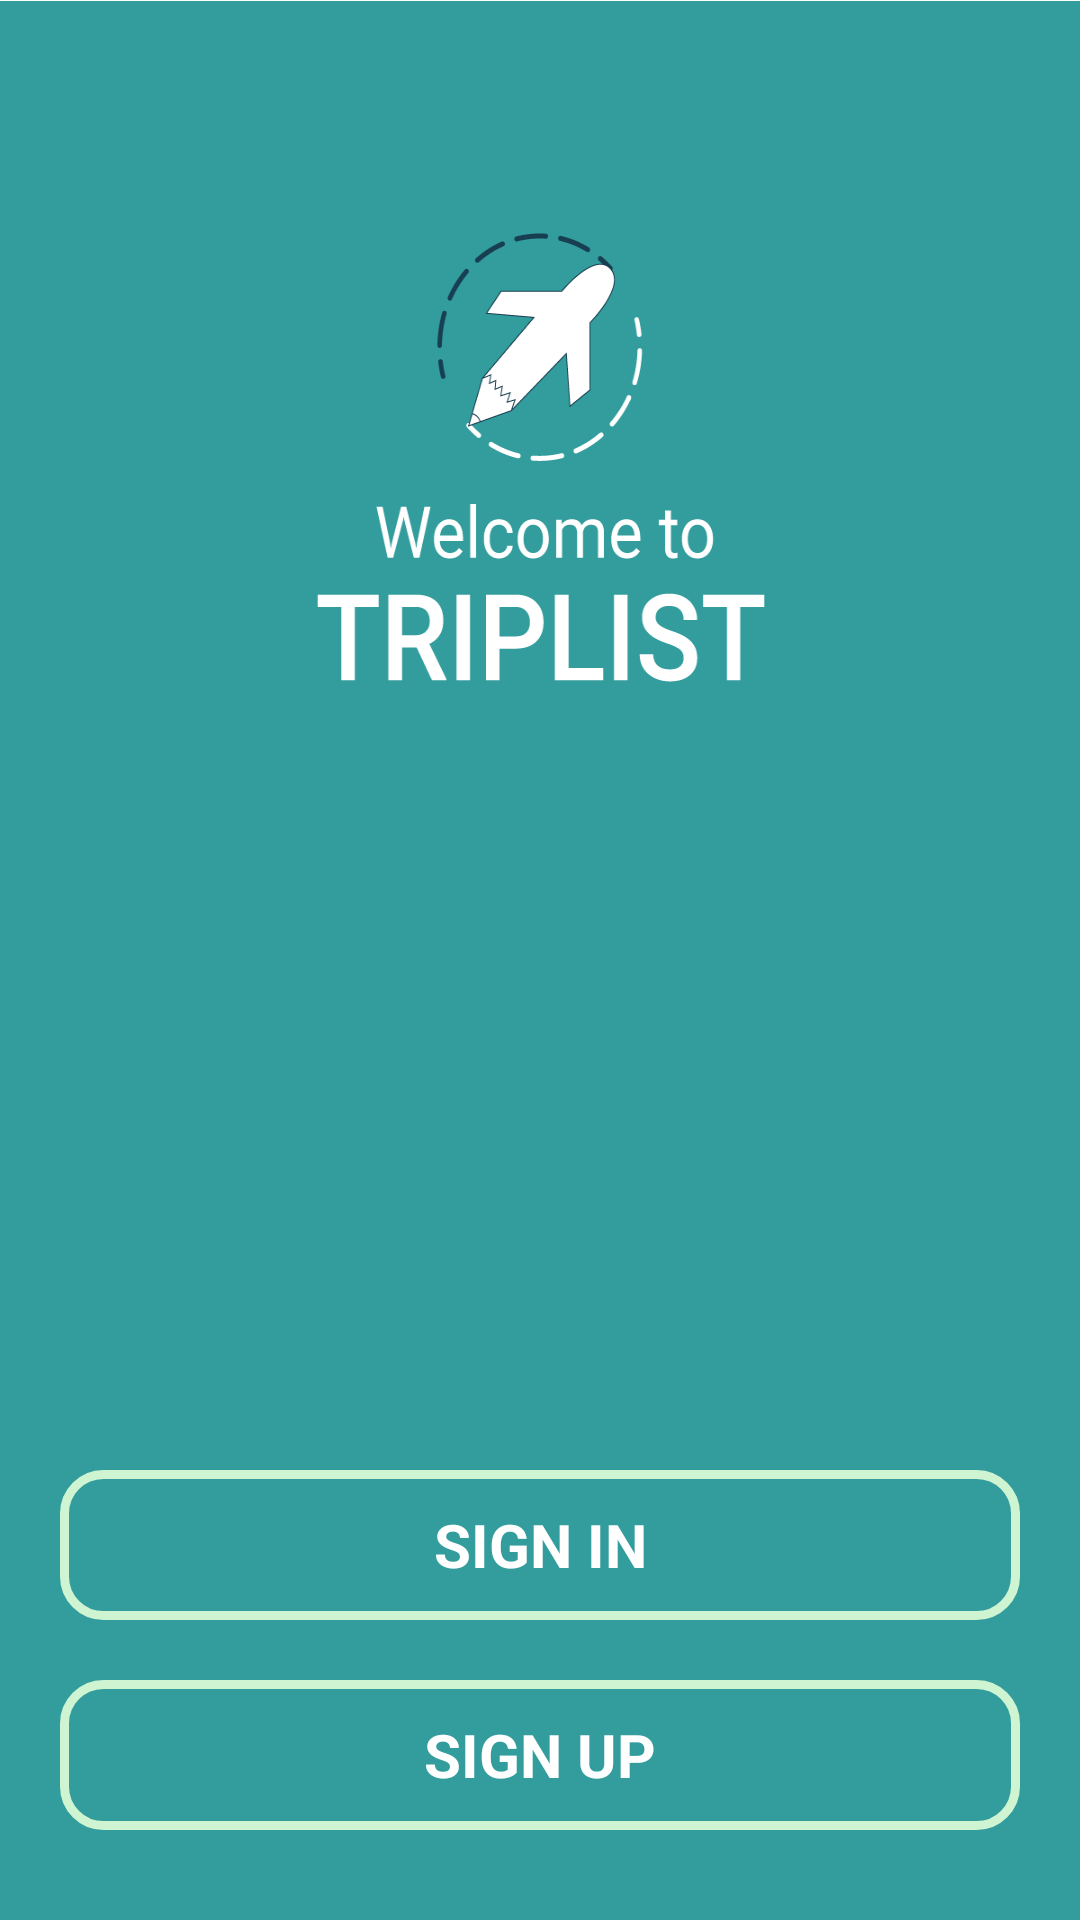

Android layout source for this screen:
<!-- AndroidManifest.xml: application theme AppTheme -->
<!-- res/layout/activity_home.xml -->
<?xml version="1.0" encoding="utf-8"?>
<LinearLayout xmlns:android="http://schemas.android.com/apk/res/android"
    xmlns:app="http://schemas.android.com/apk/res-auto"
    xmlns:tools="http://schemas.android.com/tools"
    android:layout_width="match_parent"
    android:layout_height="match_parent"
    android:layout_gravity="center"
    android:gravity="center_horizontal"
    android:orientation="vertical"
    android:background="@drawable/home">

    <LinearLayout xmlns:android="http://schemas.android.com/apk/res/android"
        android:id="@+id/db1_root"
        android:layout_width="match_parent"
        android:layout_height="match_parent"
        android:orientation="vertical" >


        <LinearLayout
            android:layout_width="match_parent"
            android:layout_height="0dip"
            android:layout_weight="1"
            android:gravity="center|bottom"
            android:orientation="vertical"
            android:layout_marginBottom="30sp">

            <androidx.appcompat.widget.AppCompatButton
                android:id="@+id/redirectSignIn"
                style="?android:attr/buttonStyleSmall"
                android:layout_width="match_parent"
                android:layout_height="50sp"
                android:layout_marginHorizontal="20sp"
                android:layout_gravity="center_horizontal|bottom"
                android:text="@string/sign_in"
                android:textColor="#ffffff"
                android:textStyle="bold"
                android:textSize="20sp"
                android:background="@drawable/edges"
                android:layout_marginBottom="20sp"/>

            <androidx.appcompat.widget.AppCompatButton
                android:id="@+id/redirectSignUp"
                style="?android:attr/buttonStyleSmall"
                android:layout_width="match_parent"
                android:layout_height="50sp"
                android:layout_marginHorizontal="20sp"
                android:layout_gravity="center_horizontal|bottom"
                android:text="@string/sign_up"
                android:textColor="#ffffff"
                android:textStyle="bold"
                android:textSize="20sp"
                android:background="@drawable/edges"/>

        </LinearLayout>

    </LinearLayout>





</LinearLayout>
<!-- resources referenced by this layout -->
<resources>
  <!-- drawable edges (drawable) -->
  <?xml version="1.0" encoding="utf-8"?>
  <selector xmlns:android="http://schemas.android.com/apk/res/android" >
      <item android:state_pressed="true" >
          <shape android:shape="rectangle"  >
              <corners android:radius="13dip" />
              <stroke android:width="1dip" android:color="#ffffff" />
              <gradient android:angle="0" android:startColor="#B2BEB5"  android:endColor="#ffffff"   />
  
          </shape>
      </item>
      
      <item >
          <shape android:shape="rectangle"  >
              <corners android:radius="13dip" />
              <stroke android:width="3dip" android:color="#cff4d2" />
          </shape>
      </item>
  </selector>
  <!-- drawable home: png bitmap (drawable, 32295 bytes) -->
  <string name="sign_in">Sign in</string>
  <string name="sign_up">Sign up</string>
  <style name="AppTheme" parent="Theme.MaterialComponents.DayNight.NoActionBar">
          <item name="fontFamily">@font/roboto</item>
          <item name="colorAccent">@color/colorBoxLabel</item>
      </style>
  <color name="colorBoxLabel">#205072</color>
</resources>
